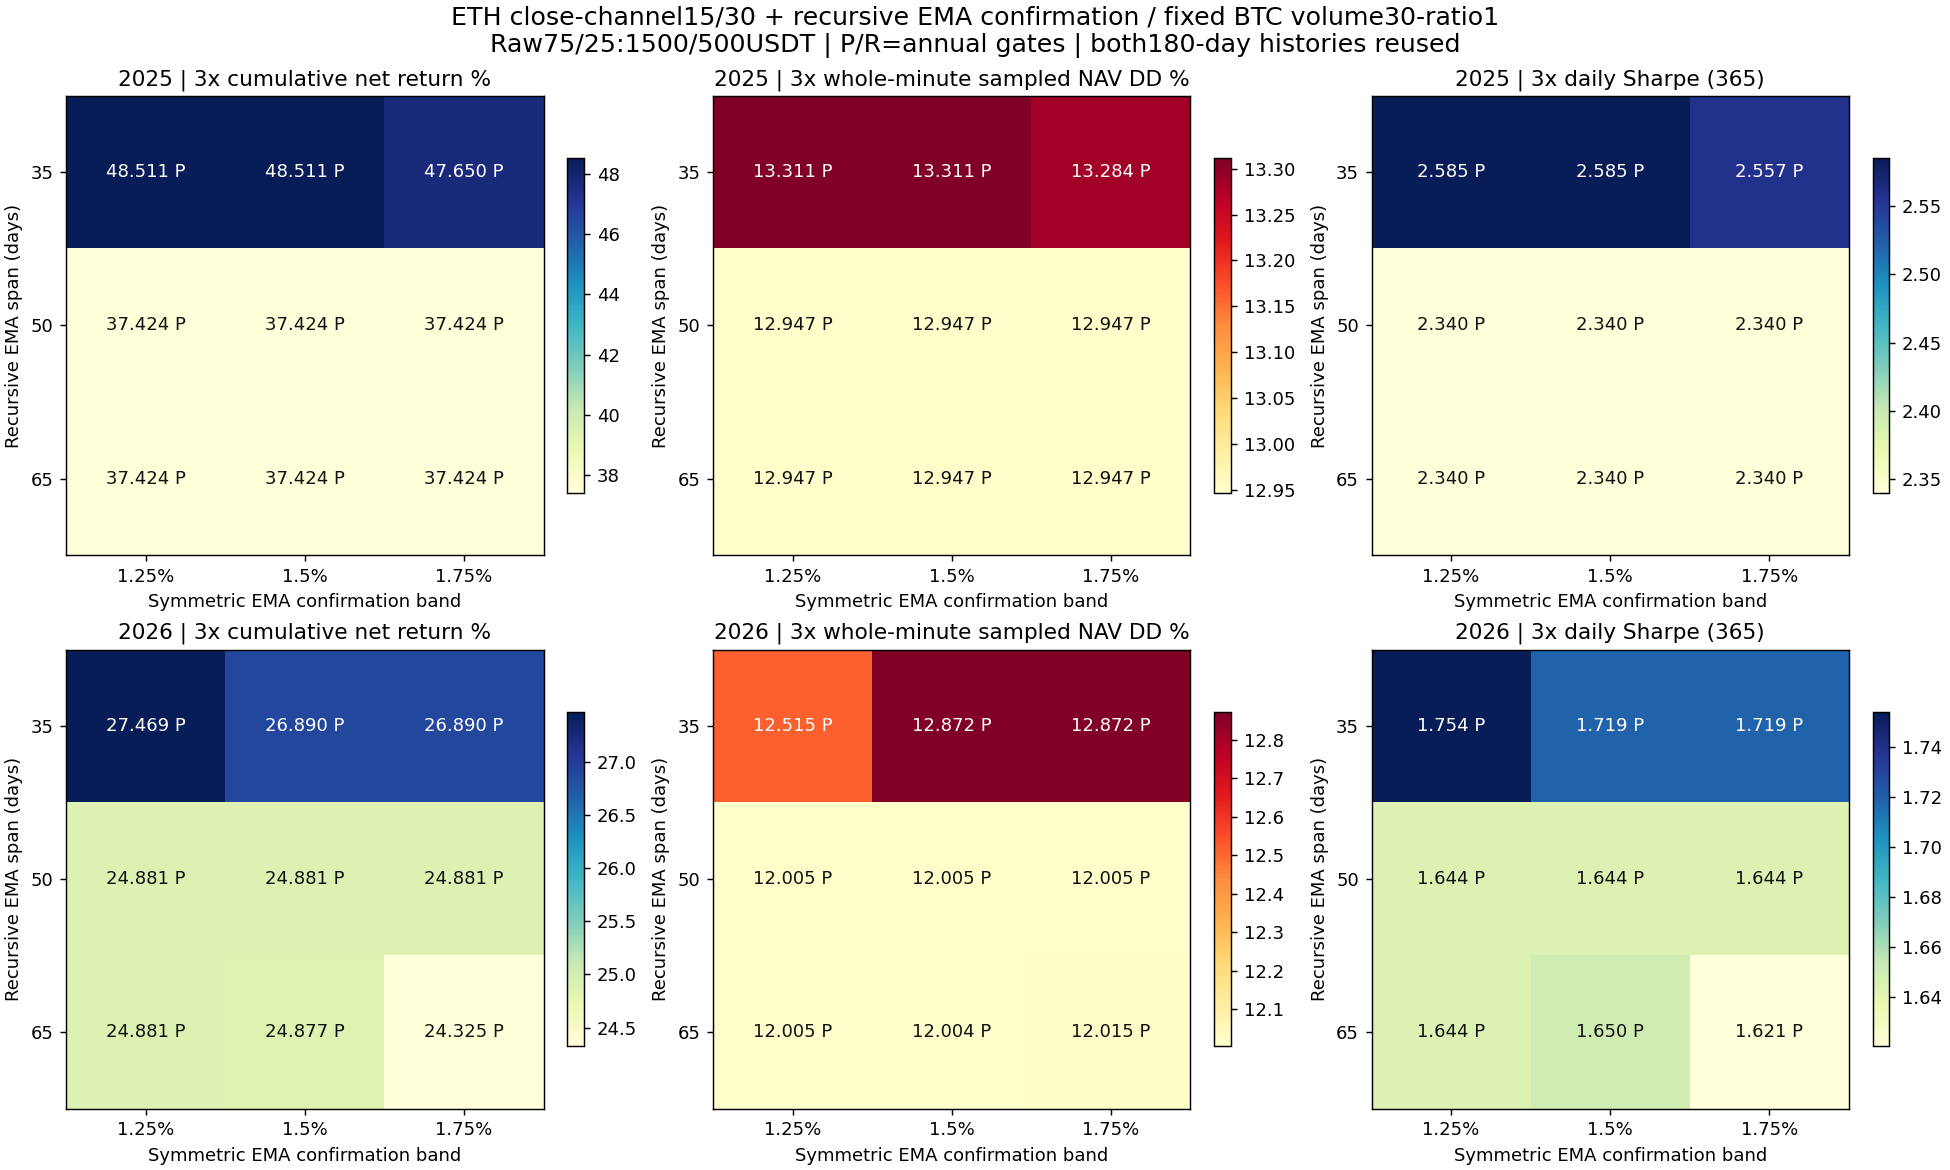

The file beside this chart, header and first rows:
config, year, role, asset, is_new, EMA_span_days, EMA_symmetric_band, cost, net_return_pct, minute_DD_pct, daily_DD_pct, Sharpe365, Calmar, positive_folds1, round_trips, cost_pct, status
confirm_refine_2025_ETH_s35_b0.0125_e15_…, 2025, component, ETH, True, 35, 0.0125, 1, 141.7, 19.83, 16.91, 3.144, 25.14, 5, 2, 0.8005, passed
confirm_refine_2025_ETH_s35_b0.0125_e15_…, 2025, component, ETH, True, 35, 0.0125, 2, 140.4, 20.04, 17.12, 3.126, 24.56, 5, 2, 1.595, passed
confirm_refine_2025_ETH_s35_b0.0125_e15_…, 2025, component, ETH, True, 35, 0.0125, 3, 139.1, 20.25, 17.34, 3.108, 24, 5, 2, 2.385, passed
confirm_refine_2025_ETH_s35_b0.015_e15_x…, 2025, component, ETH, True, 35, 0.015, 1, 141.7, 19.83, 16.91, 3.144, 25.14, 5, 2, 0.8005, passed
confirm_refine_2025_ETH_s35_b0.015_e15_x…, 2025, component, ETH, True, 35, 0.015, 2, 140.4, 20.04, 17.12, 3.126, 24.56, 5, 2, 1.595, passed
confirm_refine_2025_ETH_s35_b0.015_e15_x…, 2025, component, ETH, True, 35, 0.015, 3, 139.1, 20.25, 17.34, 3.108, 24, 5, 2, 2.385, passed
confirm_refine_2025_ETH_s35_b0.0175_e15_…, 2025, component, ETH, True, 35, 0.0175, 1, 138.2, 19.83, 16.91, 3.1, 24.27, 5, 2, 0.7905, passed
confirm_refine_2025_ETH_s35_b0.0175_e15_…, 2025, component, ETH, True, 35, 0.0175, 2, 136.9, 20.04, 17.12, 3.083, 23.71, 5, 2, 1.575, passed
confirm_refine_2025_ETH_s35_b0.0175_e15_…, 2025, component, ETH, True, 35, 0.0175, 3, 135.7, 20.25, 17.34, 3.065, 23.16, 5, 2, 2.355, passed
confirm_refine_2025_ETH_s50_b0.0125_e15_…, 2025, component, ETH, True, 50, 0.0125, 1, 96.83, 19.82, 16.91, 2.771, 14.87, 5, 2, 0.6755, passed
confirm_refine_2025_ETH_s50_b0.0125_e15_…, 2025, component, ETH, True, 50, 0.0125, 2, 95.81, 20.03, 17.12, 2.752, 14.51, 5, 2, 1.347, passed
confirm_refine_2025_ETH_s50_b0.0125_e15_…, 2025, component, ETH, True, 50, 0.0125, 3, 94.8, 20.24, 17.34, 2.734, 14.16, 5, 2, 2.014, passed
filtered_2025_ETH_e15_s50, 2025, component, ETH, False, 50, 0.015, 1, 96.83, 19.82, 16.91, 2.771, 14.87, 5, 2, 0.6755, passed
filtered_2025_ETH_e15_s50, 2025, component, ETH, False, 50, 0.015, 2, 95.81, 20.03, 17.12, 2.752, 14.51, 5, 2, 1.347, passed
filtered_2025_ETH_e15_s50, 2025, component, ETH, False, 50, 0.015, 3, 94.8, 20.24, 17.34, 2.734, 14.16, 5, 2, 2.014, passed
confirm_refine_2025_ETH_s50_b0.0175_e15_…, 2025, component, ETH, True, 50, 0.0175, 1, 96.83, 19.82, 16.91, 2.771, 14.87, 5, 2, 0.6755, passed
confirm_refine_2025_ETH_s50_b0.0175_e15_…, 2025, component, ETH, True, 50, 0.0175, 2, 95.81, 20.03, 17.12, 2.752, 14.51, 5, 2, 1.347, passed
confirm_refine_2025_ETH_s50_b0.0175_e15_…, 2025, component, ETH, True, 50, 0.0175, 3, 94.8, 20.24, 17.34, 2.734, 14.16, 5, 2, 2.014, passed
confirm_refine_2025_ETH_s65_b0.0125_e15_…, 2025, component, ETH, True, 65, 0.0125, 1, 96.83, 19.82, 16.91, 2.771, 14.87, 5, 2, 0.6755, passed
confirm_refine_2025_ETH_s65_b0.0125_e15_…, 2025, component, ETH, True, 65, 0.0125, 2, 95.81, 20.03, 17.12, 2.752, 14.51, 5, 2, 1.347, passed
confirm_refine_2025_ETH_s65_b0.0125_e15_…, 2025, component, ETH, True, 65, 0.0125, 3, 94.8, 20.24, 17.34, 2.734, 14.16, 5, 2, 2.014, passed
filtered_2025_ETH_e15_s65, 2025, component, ETH, False, 65, 0.015, 1, 96.83, 19.82, 16.91, 2.771, 14.87, 5, 2, 0.6755, passed
filtered_2025_ETH_e15_s65, 2025, component, ETH, False, 65, 0.015, 2, 95.81, 20.03, 17.12, 2.752, 14.51, 5, 2, 1.347, passed
filtered_2025_ETH_e15_s65, 2025, component, ETH, False, 65, 0.015, 3, 94.8, 20.24, 17.34, 2.734, 14.16, 5, 2, 2.014, passed
confirm_refine_2025_ETH_s65_b0.0175_e15_…, 2025, component, ETH, True, 65, 0.0175, 1, 96.83, 19.82, 16.91, 2.771, 14.87, 5, 2, 0.6755, passed
confirm_refine_2025_ETH_s65_b0.0175_e15_…, 2025, component, ETH, True, 65, 0.0175, 2, 95.81, 20.03, 17.12, 2.752, 14.51, 5, 2, 1.347, passed
confirm_refine_2025_ETH_s65_b0.0175_e15_…, 2025, component, ETH, True, 65, 0.0175, 3, 94.8, 20.24, 17.34, 2.734, 14.16, 5, 2, 2.014, passed
confirm_refine_2026_ETH_s35_b0.0125_e15_…, 2026, component, ETH, True, 35, 0.0125, 1, 39.55, 11.76, 8.677, 1.856, 8.207, 3, 2, 0.5783, rejected
confirm_refine_2026_ETH_s35_b0.0125_e15_…, 2026, component, ETH, True, 35, 0.0125, 2, 38.82, 11.99, 8.916, 1.828, 7.876, 3, 2, 1.152, rejected
confirm_refine_2026_ETH_s35_b0.0125_e15_…, 2026, component, ETH, True, 35, 0.0125, 3, 38.09, 12.23, 9.157, 1.801, 7.557, 3, 2, 1.724, rejected
confirm_refine_2026_ETH_s35_b0.015_e15_x…, 2026, component, ETH, True, 35, 0.015, 1, 37.21, 13.24, 10.21, 1.764, 6.79, 3, 2, 0.5709, rejected
confirm_refine_2026_ETH_s35_b0.015_e15_x…, 2026, component, ETH, True, 35, 0.015, 2, 36.49, 13.47, 10.44, 1.737, 6.526, 3, 2, 1.138, rejected
confirm_refine_2026_ETH_s35_b0.015_e15_x…, 2026, component, ETH, True, 35, 0.015, 3, 35.77, 13.7, 10.68, 1.709, 6.271, 3, 2, 1.702, rejected
confirm_refine_2026_ETH_s35_b0.0175_e15_…, 2026, component, ETH, True, 35, 0.0175, 1, 37.21, 13.24, 10.21, 1.764, 6.79, 3, 2, 0.5709, rejected
confirm_refine_2026_ETH_s35_b0.0175_e15_…, 2026, component, ETH, True, 35, 0.0175, 2, 36.49, 13.47, 10.44, 1.737, 6.526, 3, 2, 1.138, rejected
confirm_refine_2026_ETH_s35_b0.0175_e15_…, 2026, component, ETH, True, 35, 0.0175, 3, 35.77, 13.7, 10.68, 1.709, 6.271, 3, 2, 1.702, rejected
confirm_refine_2026_ETH_s50_b0.0125_e15_…, 2026, component, ETH, True, 50, 0.0125, 1, 29.08, 14.05, 10.76, 1.501, 4.826, 3, 2, 0.5604, rejected
confirm_refine_2026_ETH_s50_b0.0125_e15_…, 2026, component, ETH, True, 50, 0.0125, 2, 28.41, 14.28, 10.99, 1.473, 4.626, 3, 2, 1.116, rejected
confirm_refine_2026_ETH_s50_b0.0125_e15_…, 2026, component, ETH, True, 50, 0.0125, 3, 27.74, 14.5, 11.23, 1.445, 4.433, 3, 2, 1.669, rejected
filtered_2026_ETH_e15_s50, 2026, component, ETH, False, 50, 0.015, 1, 29.08, 14.05, 10.76, 1.501, 4.826, 3, 2, 0.5604, rejected
filtered_2026_ETH_e15_s50, 2026, component, ETH, False, 50, 0.015, 2, 28.41, 14.28, 10.99, 1.473, 4.626, 3, 2, 1.116, rejected
filtered_2026_ETH_e15_s50, 2026, component, ETH, False, 50, 0.015, 3, 27.74, 14.5, 11.23, 1.445, 4.433, 3, 2, 1.669, rejected
confirm_refine_2026_ETH_s50_b0.0175_e15_…, 2026, component, ETH, True, 50, 0.0175, 1, 29.08, 14.05, 10.76, 1.501, 4.826, 3, 2, 0.5604, rejected
confirm_refine_2026_ETH_s50_b0.0175_e15_…, 2026, component, ETH, True, 50, 0.0175, 2, 28.41, 14.28, 10.99, 1.473, 4.626, 3, 2, 1.116, rejected
confirm_refine_2026_ETH_s50_b0.0175_e15_…, 2026, component, ETH, True, 50, 0.0175, 3, 27.74, 14.5, 11.23, 1.445, 4.433, 3, 2, 1.669, rejected
confirm_refine_2026_ETH_s65_b0.0125_e15_…, 2026, component, ETH, True, 65, 0.0125, 1, 29.08, 14.05, 10.76, 1.501, 4.826, 3, 2, 0.5604, rejected
confirm_refine_2026_ETH_s65_b0.0125_e15_…, 2026, component, ETH, True, 65, 0.0125, 2, 28.41, 14.28, 10.99, 1.473, 4.626, 3, 2, 1.116, rejected
confirm_refine_2026_ETH_s65_b0.0125_e15_…, 2026, component, ETH, True, 65, 0.0125, 3, 27.74, 14.5, 11.23, 1.445, 4.433, 3, 2, 1.669, rejected
filtered_2026_ETH_e15_s65, 2026, component, ETH, False, 65, 0.015, 1, 29.07, 14.05, 10.76, 1.51, 4.822, 3, 2, 0.5604, rejected
filtered_2026_ETH_e15_s65, 2026, component, ETH, False, 65, 0.015, 2, 28.39, 14.28, 10.99, 1.483, 4.622, 3, 2, 1.116, rejected
filtered_2026_ETH_e15_s65, 2026, component, ETH, False, 65, 0.015, 3, 27.73, 14.5, 11.23, 1.455, 4.431, 3, 2, 1.669, rejected
confirm_refine_2026_ETH_s65_b0.0175_e15_…, 2026, component, ETH, True, 65, 0.0175, 1, 26.84, 14.05, 10.76, 1.42, 4.407, 3, 2, 0.5529, rejected
confirm_refine_2026_ETH_s65_b0.0175_e15_…, 2026, component, ETH, True, 65, 0.0175, 2, 26.18, 14.28, 10.99, 1.392, 4.218, 3, 2, 1.101, rejected
confirm_refine_2026_ETH_s65_b0.0175_e15_…, 2026, component, ETH, True, 65, 0.0175, 3, 25.52, 14.5, 11.23, 1.363, 4.037, 3, 2, 1.646, rejected
volratio_2025_BTC_n30_r1_e15_x30_c1500, 2025, component, BTC, False, , , 1, 20.17, 12.13, 10.63, 1.572, 3.723, 4, 3, 0.899, passed
volratio_2025_BTC_n30_r1_e15_x30_c1500, 2025, component, BTC, False, , , 2, 19.24, 12.13, 10.86, 1.514, 3.534, 4, 3, 1.791, passed
volratio_2025_BTC_n30_r1_e15_x30_c1500, 2025, component, BTC, False, , , 3, 18.3, 12.13, 11.09, 1.456, 3.348, 4, 3, 2.675, passed
volratio_2026_BTC_n30_r1_e15_x30_c1500, 2026, component, BTC, False, , , 1, 25.24, 12.61, 11, 1.74, 4.586, 4, 2, 0.5696, passed
volratio_2026_BTC_n30_r1_e15_x30_c1500, 2026, component, BTC, False, , , 2, 24.58, 12.84, 11.24, 1.7, 4.375, 4, 2, 1.136, passed
volratio_2026_BTC_n30_r1_e15_x30_c1500, 2026, component, BTC, False, , , 3, 23.93, 13.06, 11.47, 1.661, 4.172, 4, 2, 1.699, passed
... 54 more rows
